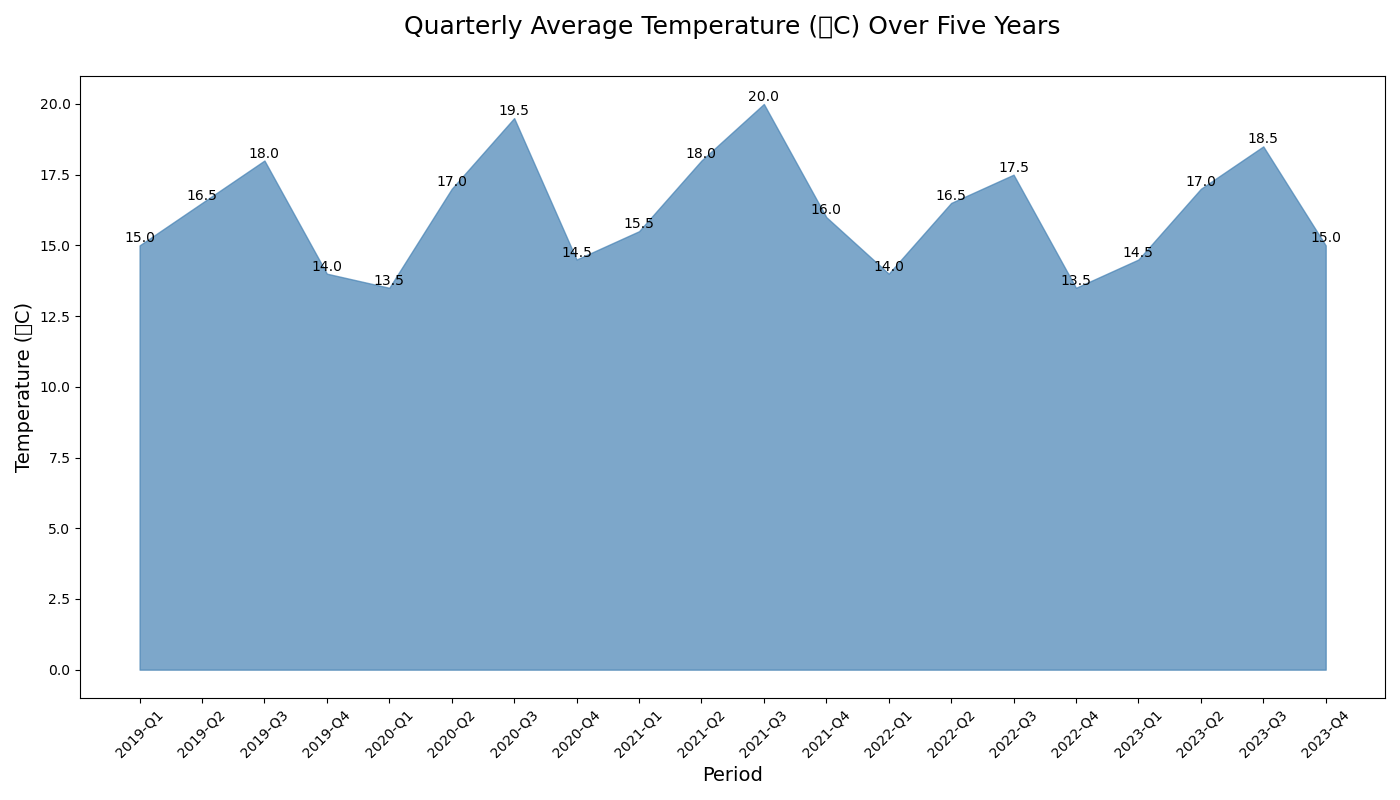

Source data for this figure (header and first rows):
Year, Quarter, Temperature (°C), Period
2019, Q1, 15.0, 2019-Q1
2019, Q2, 16.5, 2019-Q2
2019, Q3, 18.0, 2019-Q3
2019, Q4, 14.0, 2019-Q4
2020, Q1, 13.5, 2020-Q1
2020, Q2, 17.0, 2020-Q2
2020, Q3, 19.5, 2020-Q3
2020, Q4, 14.5, 2020-Q4
2021, Q1, 15.5, 2021-Q1
2021, Q2, 18.0, 2021-Q2
2021, Q3, 20.0, 2021-Q3
2021, Q4, 16.0, 2021-Q4
2022, Q1, 14.0, 2022-Q1
2022, Q2, 16.5, 2022-Q2
2022, Q3, 17.5, 2022-Q3
2022, Q4, 13.5, 2022-Q4
2023, Q1, 14.5, 2023-Q1
2023, Q2, 17.0, 2023-Q2
2023, Q3, 18.5, 2023-Q3
2023, Q4, 15.0, 2023-Q4
